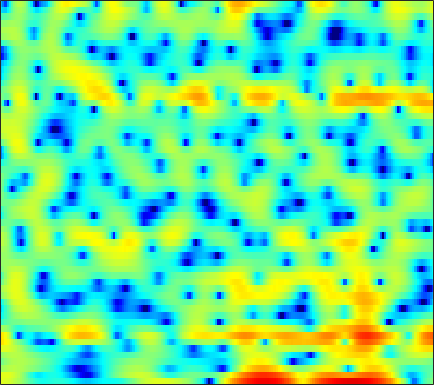

Data behind this chart, as committed beside it:
4.092, 4.0267, 3.8913, 3.6753, 3.4795, 3.1344, 2.7286, 2.3686, 1.8405, 1.2227, 0.53639, -0.01631, -0.81632, -1.639, -2.2694, -3.0665, -3.756, -4.1885, -4.6117, -4.7858, -4.7779, -4.6636, -4.4541, -4.2226
4.247, 4.311, 4.311, 4.203, 4.053, 3.752, 3.328, 2.924, 2.269, 1.472, 0.521, -0.291, -1.498, -2.824, -3.849, -5.144, -6.105, -6.483, -6.478, -6.088, -5.557, -5.178, -4.775, -4.558
1.108, 1.477, 1.871, 2.159, 2.307, 2.416, 2.428, 2.377, 2.235, 2.013, 1.732, 1.486, 1.128, 0.7404, 0.4442, 0.05076, -0.3375, -0.6222, -0.9988, -1.384, -1.776, -2.104, -2.579, -3.131
-0.8907, -0.2198, 0.5198, 1.095, 1.433, 1.766, 1.975, 2.064, 2.098, 2.048, 1.923, 1.794, 1.567, 1.302, 1.079, 0.7539, 0.4093, 0.1389, -0.2418, -0.6426, -1.065, -1.4, -1.867, -2.366
0.5546, 1.08, 1.621, 2.009, 2.202, 2.344, 2.369, 2.318, 2.171, 1.942, 1.645, 1.385, 0.9997, 0.5844, 0.2606, -0.1874, -0.6278, -0.9475, -1.352, -1.726, -2.068, -2.299, -2.576, -2.828
4.08, 4.089, 4.008, 3.828, 3.625, 3.268, 2.831, 2.448, 1.871, 1.227, 0.5191, -0.052, -0.8578, -1.7, -2.346, -3.193, -3.962, -4.48, -5.075, -5.528, -5.825, -5.912, -5.897, -5.675
6.791, 6.367, 5.67, 4.83, 4.111, 3.041, 1.897, 1.034, -0.04657, -1.048, -2.009, -2.78, -3.968, -5.489, -6.951, -9.371, -12.04, -13.49, -13.59, -12.66, -12.34, -12.8, -14.65, -17.14
6.694, 6.068, 4.959, 3.46, 1.983, -0.6198, -4.335, -8.258, -14.74, -11.67, -7.639, -5.988, -5.037, -5.042, -5.612, -6.774, -8.007, -8.428, -8.028, -7.034, -6.092, -5.597, -5.189, -4.695
1.488, 1.33, 0.9221, 0.2616, -0.3885, -1.429, -2.551, -3.301, -3.898, -3.888, -3.449, -3.018, -2.516, -2.152, -1.962, -1.81, -1.687, -1.58, -1.408, -1.175, -0.8992, -0.6541, -0.2801, 0.1603
-3.523, -2.773, -2.003, -1.447, -1.143, -0.8583, -0.6657, -0.5458, -0.3884, -0.2401, -0.06665, 0.05314, 0.2076, 0.3269, 0.3893, 0.4392, 0.4486, 0.4406, 0.4207, 0.3911, 0.3613, 0.3402, 0.3222, 0.3298
-5.846, -4.581, -3.1, -1.874, -1.091, -0.2171, 0.4834, 0.91, 1.362, 1.694, 1.92, 2.022, 2.086, 2.064, 1.996, 1.839, 1.615, 1.405, 1.073, 0.682, 0.2371, -0.1212, -0.6424, -1.189
-7.024, -5.288, -3.213, -1.463, -0.368, 0.8229, 1.75, 2.287, 2.812, 3.133, 3.285, 3.285, 3.176, 2.934, 2.67, 2.234, 1.713, 1.264, 0.5947, -0.1787, -1.041, -1.777, -2.898, -4.234
-5.661, -3.613, -1.431, 0.2824, 1.307, 2.39, 3.174, 3.586, 3.908, 4.004, 3.869, 3.635, 3.139, 2.466, 1.866, 0.967, -0.005904, -0.74, -1.719, -2.639, -3.556, -4.275, -5.357, -6.743
0.2015, 0.8669, 1.799, 2.656, 3.216, 3.808, 4.192, 4.329, 4.304, 4.019, 3.458, 2.855, 1.775, 0.3842, -0.8775, -2.874, -5.137, -6.871, -8.708, -9.431, -9.117, -8.637, -8.114, -7.862
1.47, 1.976, 2.683, 3.352, 3.769, 4.186, 4.396, 4.402, 4.172, 3.661, 2.827, 1.984, 0.5285, -1.356, -3.102, -5.975, -9.725, -13.33, -18.82, -18.36, -14.32, -12.02, -9.814, -8.227
-1.478, -0.06582, 1.506, 2.715, 3.401, 4.032, 4.357, 4.405, 4.21, 3.714, 2.912, 2.1, 0.7331, -0.9819, -2.485, -4.758, -7.27, -9.164, -11.41, -12.75, -12.63, -11.59, -9.659, -7.67
-2.88, -1.04, 0.8178, 2.153, 2.887, 3.55, 3.908, 3.991, 3.875, 3.499, 2.869, 2.225, 1.121, -0.2668, -1.52, -3.51, -5.981, -8.279, -12.33, -17.87, -17.75, -13.6, -9.511, -6.656
0.08598, 0.5754, 1.219, 1.78, 2.111, 2.427, 2.587, 2.606, 2.492, 2.229, 1.826, 1.423, 0.7695, -0.02306, -0.6979, -1.684, -2.735, -3.512, -4.415, -4.965, -5.035, -4.758, -4.081, -3.245
0.8897, 0.9953, 1.121, 1.199, 1.221, 1.194, 1.108, 1.009, 0.8495, 0.6659, 0.4676, 0.312, 0.1003, -0.1268, -0.3126, -0.5734, -0.8279, -0.9993, -1.187, -1.297, -1.314, -1.273, -1.144, -0.9682
1.03, 1.009, 0.8704, 0.6099, 0.3373, -0.09687, -0.5757, -0.9157, -1.293, -1.496, -1.492, -1.361, -1.068, -0.6983, -0.4104, -0.06543, 0.2267, 0.3957, 0.5561, 0.6385, 0.6645, 0.645, 0.5813, 0.4837
1.536, 1.446, 1.052, 0.354, -0.3772, -1.62, -3.147, -4.425, -6.062, -6.954, -6.446, -5.346, -3.578, -1.919, -0.8435, 0.3398, 1.235, 1.72, 2.146, 2.341, 2.309, 2.154, 1.789, 1.284
2.609, 2.391, 1.722, 0.6076, -0.5191, -2.502, -5.115, -7.692, -12.47, -18.78, -14.31, -9.769, -5.526, -2.479, -0.7233, 1.101, 2.413, 3.107, 3.68, 3.857, 3.635, 3.214, 2.253, 0.7956
2.64, 2.247, 1.393, 0.1164, -1.158, -3.276, -5.91, -8.139, -10.79, -11.62, -9.899, -7.755, -4.802, -2.162, -0.4952, 1.289, 2.593, 3.282, 3.826, 3.959, 3.687, 3.205, 2.172, 0.6219
1.188, 0.8672, 0.2308, -0.7052, -1.675, -3.42, -5.813, -8.172, -11.97, -13.25, -9.667, -6.83, -3.817, -1.509, -0.1595, 1.228, 2.194, 2.669, 2.997, 3.013, 2.758, 2.406, 1.782, 1.049
-1.477, -1.159, -0.8409, -0.7454, -0.8241, -1.106, -1.523, -1.823, -2.06, -1.944, -1.417, -0.8078, 0.1026, 0.9803, 1.546, 2.105, 2.424, 2.487, 2.344, 1.941, 1.325, 0.7677, -0.04367, -0.7972
-5.523, -3.585, -1.833, -0.6796, -0.08427, 0.4789, 0.8733, 1.109, 1.401, 1.691, 2.021, 2.276, 2.605, 2.853, 2.96, 2.957, 2.744, 2.41, 1.709, 0.6654, -0.7884, -2.154, -4.379, -6.848
-3.298, -2.34, -1.229, -0.3584, 0.1664, 0.7406, 1.224, 1.544, 1.938, 2.312, 2.642, 2.848, 3.058, 3.168, 3.157, 2.996, 2.613, 2.158, 1.266, -0.00269, -1.761, -3.495, -6.557, -10.8
-0.4558, -0.5192, -0.553, -0.5348, -0.4662, -0.2955, -0.01657, 0.2657, 0.705, 1.189, 1.663, 1.996, 2.37, 2.648, 2.772, 2.795, 2.632, 2.373, 1.823, 1.019, -0.01916, -0.9515, -2.324, -3.701
0.2718, -0.495, -1.61, -2.704, -3.396, -3.872, -3.69, -3.197, -2.284, -1.311, -0.3768, 0.2747, 1.058, 1.736, 2.164, 2.612, 2.905, 3, 2.968, 2.731, 2.296, 1.851, 1.121, 0.2702
-0.09558, -1.532, -4.067, -7.757, -11.9, -19.42, -14.14, -10.24, -7.132, -5.195, -3.828, -2.944, -1.769, -0.5675, 0.3355, 1.46, 2.403, 2.963, 3.487, 3.767, 3.797, 3.672, 3.314, 2.735
0.05472, -1.081, -2.938, -5.116, -6.782, -8.367, -8.69, -8.456, -8.275, -8.68, -9.652, -10.15, -8.906, -5.893, -3.631, -1.103, 0.8258, 1.94, 3.029, 3.74, 4.127, 4.221, 4.111, 3.747
0.02185, -0.4789, -1.226, -2.034, -2.647, -3.46, -4.271, -4.957, -6.163, -8.011, -10.75, -12.86, -11.74, -7.525, -4.768, -1.967, 0.08749, 1.251, 2.414, 3.195, 3.66, 3.822, 3.812, 3.572
-1.576, -1.549, -1.534, -1.556, -1.605, -1.739, -1.964, -2.187, -2.548, -2.929, -3.195, -3.187, -2.833, -2.071, -1.345, -0.318, 0.6234, 1.234, 1.89, 2.363, 2.646, 2.743, 2.709, 2.501
-4.752, -4.05, -3.055, -2.12, -1.512, -0.8498, -0.3708, -0.1256, 0.0782, 0.1968, 0.2534, 0.2896, 0.36, 0.4775, 0.5863, 0.7568, 0.9504, 1.092, 1.266, 1.404, 1.479, 1.479, 1.394, 1.178
-10.73, -8.055, -4.88, -2.419, -0.9913, 0.4556, 1.474, 1.998, 2.427, 2.593, 2.547, 2.383, 2.043, 1.576, 1.186, 0.6566, 0.2135, -0.01691, -0.1575, -0.1513, -0.07157, -0.03415, -0.06338, -0.2295
-10.4, -6.86, -3.109, -0.3457, 1.21, 2.74, 3.767, 4.262, 4.584, 4.534, 4.141, 3.619, 2.597, 1.191, -0.1089, -2.106, -4.094, -5.071, -5.146, -4.271, -3.305, -2.759, -2.377, -2.351
-1.172, -0.2001, 1.175, 2.45, 3.272, 4.133, 4.696, 4.913, 4.919, 4.594, 3.891, 3.099, 1.617, -0.4516, -2.541, -6.403, -12.65, -19.8, -14.87, -9.97, -7.678, -6.791, -6.287, -6.335
2.074, 2.45, 2.974, 3.473, 3.796, 4.119, 4.279, 4.264, 4.049, 3.593, 2.869, 2.133, 0.8956, -0.6472, -1.987, -3.906, -5.751, -6.867, -7.846, -8.41, -8.923, -9.477, -10.46, -11.68
3.147, 3.281, 3.465, 3.634, 3.731, 3.799, 3.77, 3.672, 3.416, 2.993, 2.404, 1.847, 0.951, -0.1025, -0.9754, -2.224, -3.519, -4.513, -5.873, -7.355, -9.074, -10.66, -13.46, -17.66
3.163, 3.168, 3.198, 3.242, 3.276, 3.305, 3.291, 3.236, 3.078, 2.799, 2.386, 1.987, 1.335, 0.5559, -0.1074, -1.09, -2.165, -3.035, -4.294, -5.695, -7.256, -8.565, -10.5, -12.53
2.33, 2.173, 2.051, 2.07, 2.177, 2.41, 2.667, 2.822, 2.938, 2.908, 2.705, 2.442, 1.954, 1.332, 0.7943, -0.001214, -0.8693, -1.549, -2.512, -3.507, -4.545, -5.331, -6.372, -7.317
0.466, -0.293, -1.061, -1.075, -0.5138, 0.6487, 1.834, 2.562, 3.237, 3.567, 3.565, 3.365, 2.869, 2.176, 1.584, 0.7782, 0.01785, -0.4964, -1.089, -1.647, -2.241, -2.732, -3.438, -4.201
-1.444, -4.113, -11.43, -16.44, -6.747, -1.24, 1.814, 3.276, 4.471, 4.982, 4.929, 4.549, 3.617, 2.244, 0.9928, -0.6862, -1.799, -2.011, -1.658, -1.185, -0.9641, -1.066, -1.57, -2.523
-0.1152, -0.565, -1.04, -0.6884, 0.2463, 1.883, 3.39, 4.254, 4.979, 5.179, 4.811, 4.138, 2.643, 0.2387, -2.467, -8.538, -37.34, -12.51, -5.804, -2.907, -1.554, -1.207, -1.536, -2.739
-1.256, -0.6563, 0.1308, 0.9265, 1.542, 2.341, 3.03, 3.421, 3.695, 3.654, 3.237, 2.672, 1.562, 0.1043, -1.134, -2.737, -3.705, -3.754, -3.159, -2.327, -1.713, -1.482, -1.548, -2.06
-4.205, -3.054, -1.661, -0.461, 0.3057, 1.154, 1.789, 2.112, 2.319, 2.255, 1.936, 1.534, 0.8071, -0.05265, -0.7207, -1.527, -2.101, -2.307, -2.287, -2.001, -1.573, -1.248, -0.8568, -0.5815
-7.252, -5.445, -3.507, -1.959, -1.012, 0.007169, 0.7492, 1.119, 1.376, 1.342, 1.021, 0.5847, -0.2319, -1.325, -2.285, -3.625, -4.78, -5.238, -5.005, -4.015, -2.708, -1.738, -0.5875, 0.3737
-7.768, -6.339, -4.62, -3.114, -2.119, -1.004, -0.1405, 0.3295, 0.6951, 0.7566, 0.4667, 0.005301, -0.9859, -2.511, -4.133, -7.307, -12.89, -21.94, -15.12, -8.135, -4.366, -2.411, -0.4692, 0.9663
-8.899, -8.09, -6.663, -5.047, -3.852, -2.444, -1.302, -0.6367, -0.03769, 0.2421, 0.1973, -0.05099, -0.6781, -1.634, -2.577, -4.035, -5.403, -5.944, -5.47, -3.962, -2.186, -0.958, 0.4359, 1.551
-16.43, -15.31, -11.43, -7.952, -5.881, -3.729, -2.14, -1.261, -0.4281, 0.06443, 0.2681, 0.2637, 0.08969, -0.2202, -0.4923, -0.8231, -1.02, -1.017, -0.7761, -0.2933, 0.334, 0.8351, 1.451, 1.974
-13.94, -13.09, -9.759, -6.599, -4.718, -2.775, -1.353, -0.581, 0.1302, 0.5272, 0.6726, 0.6561, 0.529, 0.3461, 0.235, 0.1593, 0.2143, 0.3576, 0.6592, 1.051, 1.45, 1.722, 2.006, 2.139
-3.57, -3.197, -2.405, -1.434, -0.7092, 0.1528, 0.7998, 1.126, 1.32, 1.249, 0.9267, 0.5404, -0.1055, -0.7686, -1.163, -1.38, -1.141, -0.7103, 0.04204, 0.8171, 1.491, 1.87, 2.177, 2.193
0.8099, 1.055, 1.412, 1.777, 2.026, 2.275, 2.365, 2.299, 1.987, 1.369, 0.375, -0.6727, -2.577, -5.18, -7.554, -9.659, -7.802, -5.441, -2.759, -0.8076, 0.572, 1.287, 1.848, 2.011
1.665, 1.825, 2.036, 2.224, 2.33, 2.376, 2.286, 2.089, 1.623, 0.8618, -0.2612, -1.4, -3.418, -6.139, -8.603, -10.85, -8.977, -6.589, -3.88, -1.859, -0.4123, 0.3781, 1.078, 1.423
0.3775, 0.5421, 0.791, 1.045, 1.218, 1.388, 1.446, 1.382, 1.122, 0.6327, -0.08249, -0.7442, -1.737, -2.733, -3.351, -3.789, -3.68, -3.276, -2.49, -1.577, -0.6924, -0.09848, 0.5732, 1.04
-2.256, -2.068, -1.675, -1.098, -0.5876, 0.1083, 0.6603, 0.9353, 1.058, 0.8992, 0.4612, -0.01757, -0.7918, -1.635, -2.209, -2.801, -3.081, -3.029, -2.65, -2.014, -1.219, -0.5897, 0.2394, 0.9925
-6.716, -7.487, -7.636, -5.77, -3.83, -1.546, 0.1117, 0.9402, 1.541, 1.615, 1.193, 0.5538, -0.7085, -2.382, -3.831, -5.739, -6.916, -6.94, -6.055, -4.793, -3.443, -2.402, -0.9965, 0.4053
-8.632, -11.37, -14.27, -8.903, -5.116, -1.704, 0.4724, 1.512, 2.258, 2.341, 1.803, 0.9671, -0.8173, -3.565, -6.6, -13.15, -30.13, -17.83, -12.3, -10.42, -9.395, -8.146, -5.474, -2.513
